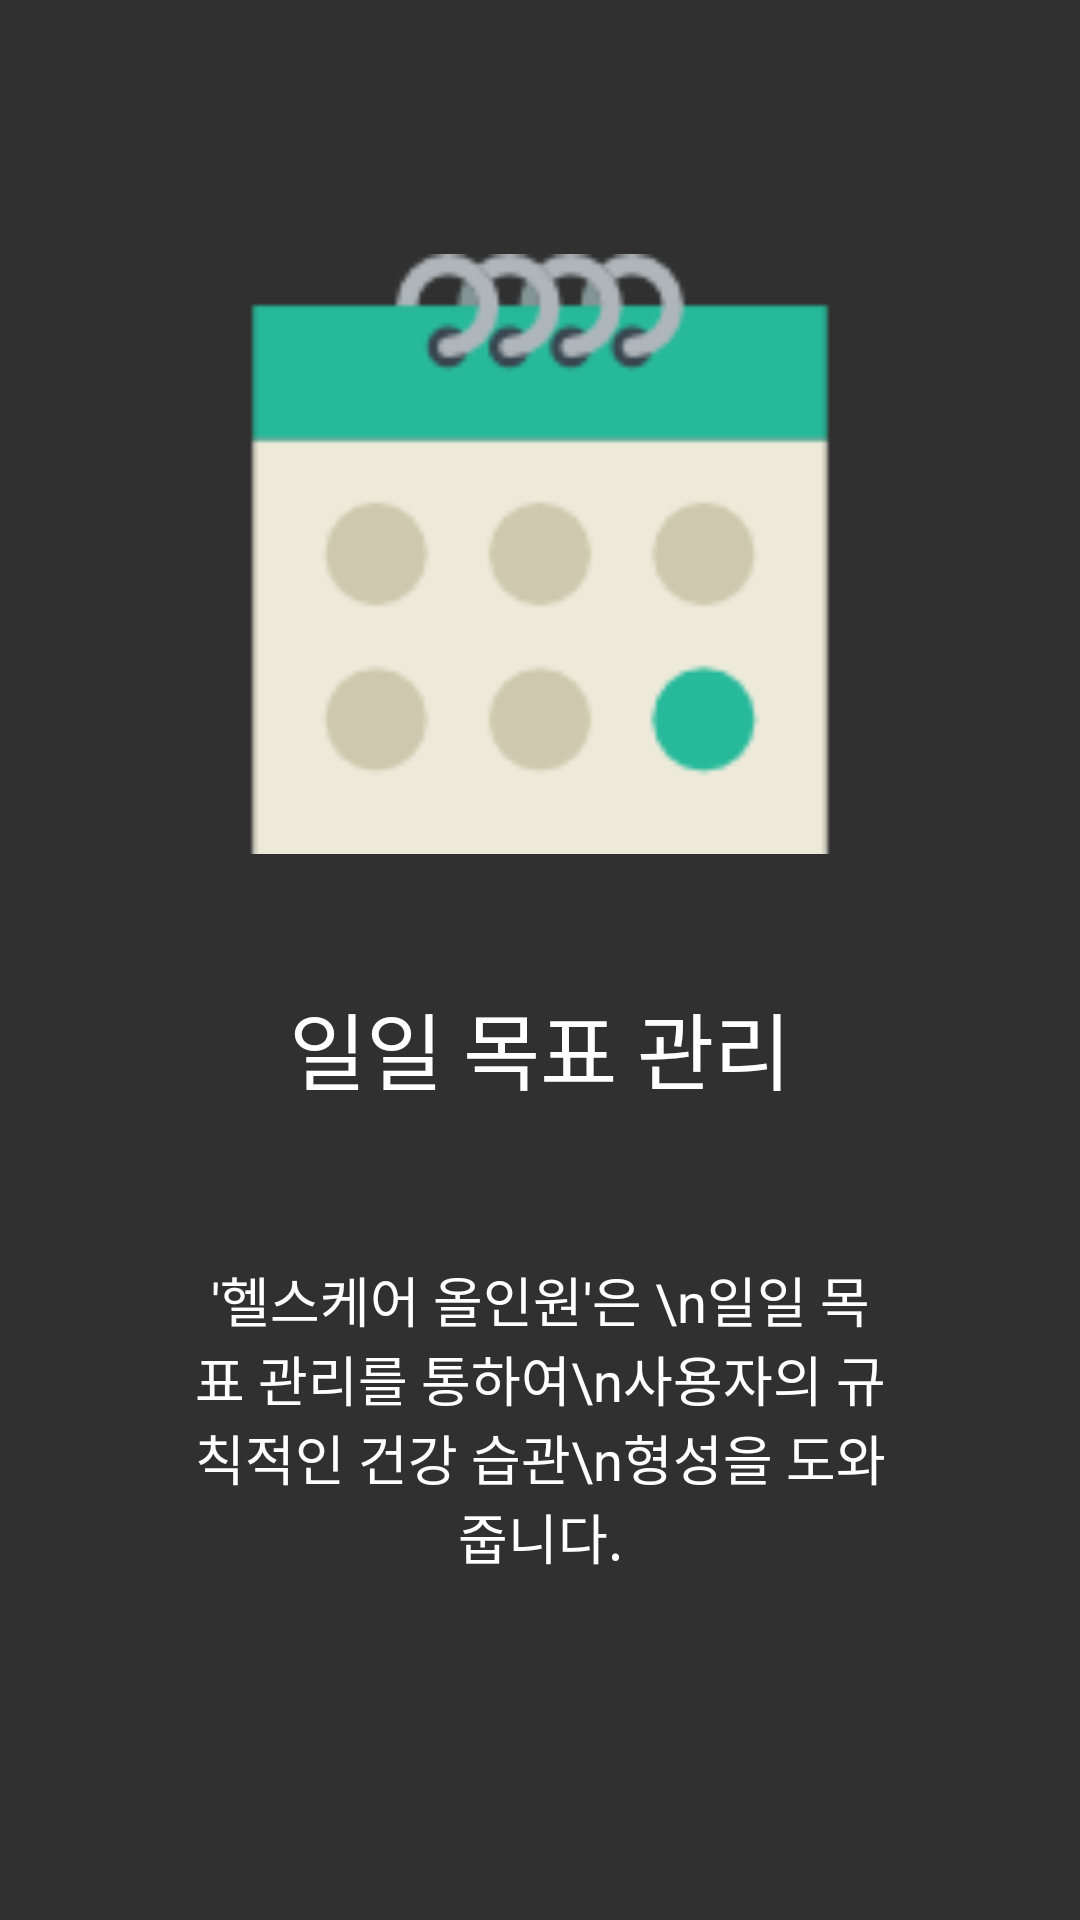

Here is an Android app screen rendered from its layout file. Give the layout XML and the strings, colors and styles it references.
<!-- AndroidManifest.xml: application theme AppTheme -->
<!-- res/layout/layout_intro02.xml -->
<?xml version="1.0" encoding="utf-8"?>
<LinearLayout xmlns:android="http://schemas.android.com/apk/res/android"
  android:id="@+id/layout_intro2"
  android:layout_width="match_parent"
  android:layout_height="match_parent"
  android:layout_weight="10"
  android:background="@color/background"
  android:orientation="vertical">

  <Space
    android:layout_width="match_parent"
    android:layout_height="0dp"
    android:layout_weight="2" />

  <LinearLayout
    android:layout_width="fill_parent"
    android:layout_height="0dp"
    android:layout_weight="5"
    android:gravity="center"
    android:orientation="vertical">

    <ImageView
      android:id="@+id/imageView2"
      android:layout_width="230dp"
      android:layout_height="200dp"
      android:layout_gravity="center"
      android:paddingLeft="16dp"
      android:paddingRight="16dp"
      android:scaleType="fitXY"
      android:src="@drawable/calendar" />
  </LinearLayout>

  <TextView
    android:id="@+id/textView"
    android:layout_width="wrap_content"
    android:layout_height="0dp"
    android:layout_gravity="center"
    android:layout_weight="3"
    android:fontFamily="sans-serif-thin"
    android:gravity="center"
    android:paddingLeft="32dp"
    android:paddingRight="32dp"
    android:text="일일 목표 관리"
    android:textColor="#ffffff"
    android:textSize="28sp" />

  <TextView
    android:layout_width="wrap_content"
    android:layout_height="0dp"
    android:layout_gravity="center"
    android:layout_weight="3"
    android:gravity="center"
    android:paddingLeft="64dp"
    android:paddingRight="64dp"
    android:text="'헬스케어 올인원'은 \n일일 목표 관리를 통하여\n사용자의 규칙적인 건강 습관\n형성을 도와줍니다."
    android:textColor="#ffffff"
    android:textSize="18sp" />

  <Space
    android:layout_width="match_parent"
    android:layout_height="0dp"
    android:layout_weight="1" />

  <TextView
    android:layout_width="fill_parent"
    android:layout_height="64dp" />
</LinearLayout>
<!-- resources referenced by this layout -->
<resources>
  <color name="background">#303030</color>
  <!-- drawable calendar: png bitmap (drawable, 3678 bytes) -->
  <style name="AppTheme" parent="Theme.AppCompat.NoActionBar">
      <item name="colorPrimary">@color/colorPrimary</item>
      <item name="colorPrimaryDark">@color/colorPrimaryDark</item>
      <item name="colorAccent">@color/colorAccent</item>
      <item name="colorControlHighlight">@color/colorPrimary</item>
      <item name="android:textColorPrimary">@android:color/white</item>
    </style>
  <color name="colorPrimary">#57A8D8</color>
  <color name="colorPrimaryDark">#3d95c9</color>
  <color name="colorAccent">#57A8D8</color>
</resources>
